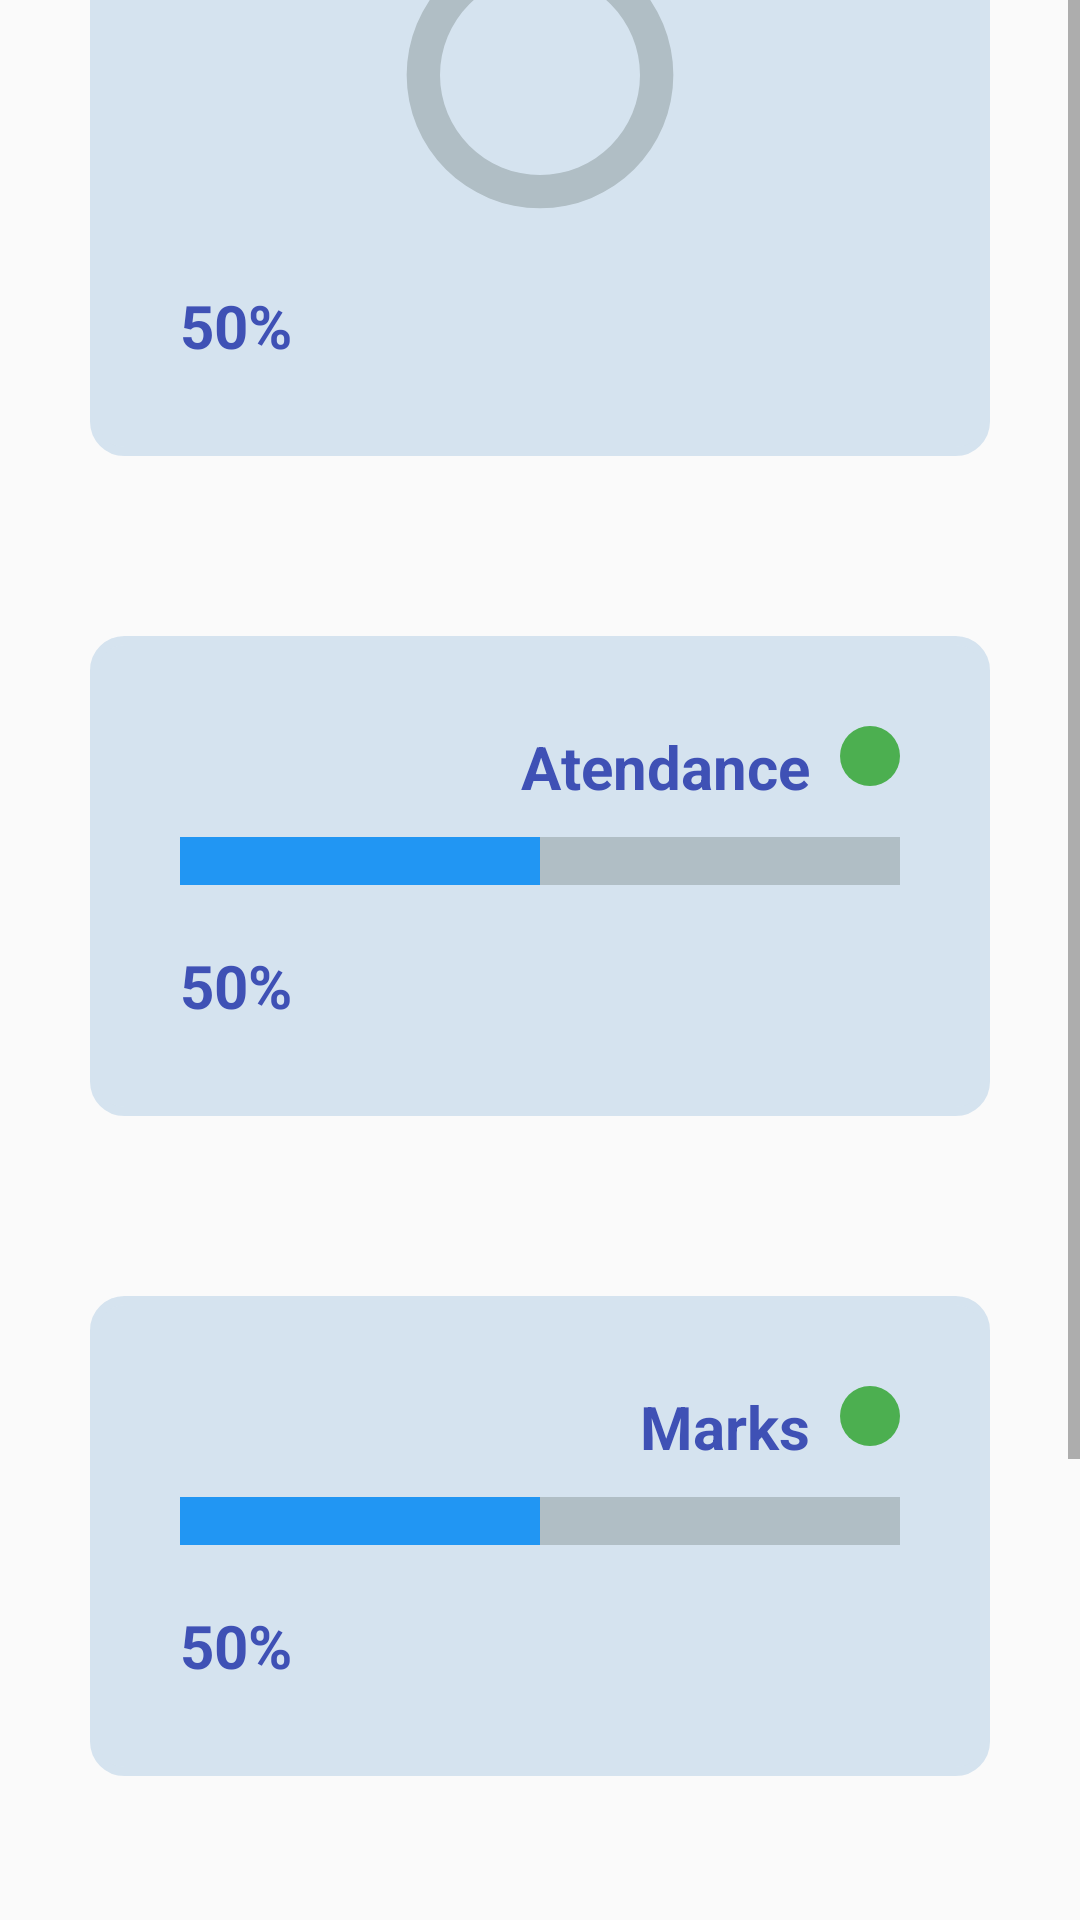

Layout XML and referenced resources for this Android screen:
<!-- AndroidManifest.xml: application theme Base.Theme.ClassConnect -->
<!-- res/layout/progress_tracker.xml -->
<?xml version="1.0" encoding="utf-8"?>
<LinearLayout xmlns:android="http://schemas.android.com/apk/res/android"
    android:layout_width="match_parent"
    android:layout_height="match_parent"
    android:orientation="vertical">

    <ScrollView
        android:layout_width="match_parent"
        android:layout_height="match_parent">

        <LinearLayout xmlns:android="http://schemas.android.com/apk/res/android"
            android:layout_width="match_parent"
            android:layout_height="match_parent"
            android:layout_gravity="center"
            android:orientation="vertical">

            <TableLayout
            android:layout_width="match_parent"
            android:layout_height="80sp">

            <TableRow android:layout_height="131dp">

                <ImageButton
                    android:layout_width="60sp"
                    android:layout_height="60sp"
                    android:layout_margin="20sp"
                    android:background="@drawable/border_pt"
                    android:backgroundTint="#D7D5D5" />
                <TextView
                    android:layout_width="match_parent"
                    android:layout_height="wrap_content"
                    android:layout_marginTop="20sp"
                    android:text="[ Your NAME ]"
                    android:textSize="20sp"
                    android:textAlignment="textEnd"
                    android:paddingLeft="150sp"
                    android:paddingTop="10sp"
                    android:textStyle="bold"
                    />
            </TableRow>
        </TableLayout>

        <LinearLayout
            android:layout_width="match_parent"
            android:layout_height="wrap_content"
            android:layout_margin="30sp"
            android:background="@drawable/border_pt"
            android:backgroundTint="#D5E3EF"
            android:orientation="vertical"
            android:padding="30sp">

            
            
            

            

            <TableLayout
                android:layout_width="match_parent"
                android:layout_height="wrap_content">

                <TableRow android:gravity="end">

                    <TextView
                        android:layout_width="wrap_content"
                        android:layout_height="wrap_content"
                        android:layout_marginBottom="10sp"
                        android:text="OVERALL"
                        android:textColor="#3F51B5"
                        android:textSize="20sp"
                        android:textStyle="bold" />

                    <LinearLayout
                        android:layout_width="20sp"
                        android:layout_height="20sp"
                        android:layout_marginLeft="10sp"
                        android:layout_marginBottom="10sp"
                        android:background="@drawable/circle"
                        android:backgroundTint="#4CAF50"
                        android:orientation="vertical"
                        android:padding="30sp" />

                </TableRow>

            </TableLayout>

            <ProgressBar
                android:id="@+id/circularProgressBar"
                android:layout_width="100dp"
                android:layout_height="100dp"
                android:layout_gravity="center"
                android:indeterminate="false"
                android:indeterminateDrawable="@drawable/custom_progress_bar"
                android:max="100"
                android:progress="50"
                android:progressDrawable="@drawable/custom_progress_bar" />

            <TextView
                android:layout_width="wrap_content"
                android:layout_height="wrap_content"
                android:layout_marginTop="20sp"
                android:text="50%"
                android:textColor="#3F51B5"
                android:textSize="20sp"
                android:textStyle="bold" />

        </LinearLayout>

        <LinearLayout
            android:layout_width="match_parent"
            android:layout_height="wrap_content"
            android:layout_margin="30sp"
            android:background="@drawable/border_pt"
            android:backgroundTint="#D5E3EF"
            android:orientation="vertical"
            android:padding="30sp">

            
            
            

            

            <TableLayout
                android:layout_width="match_parent"
                android:layout_height="wrap_content">

                <TableRow android:gravity="end">

                    <TextView
                        android:layout_width="wrap_content"
                        android:layout_height="wrap_content"
                        android:layout_marginBottom="10sp"
                        android:text="Atendance"
                        android:textColor="#3F51B5"
                        android:textSize="20sp"
                        android:textStyle="bold" />

                    <LinearLayout
                        android:layout_width="20sp"
                        android:layout_height="20sp"
                        android:layout_marginLeft="10sp"
                        android:layout_marginBottom="10sp"
                        android:background="@drawable/circle"
                        android:backgroundTint="#4CAF50"
                        android:orientation="vertical"
                        android:padding="30sp" />

                </TableRow>

            </TableLayout>

            <ProgressBar
                style="?android:attr/progressBarStyleHorizontal"
                android:layout_width="match_parent"
                android:layout_height="wrap_content"
                android:max="100"
                android:progress="50"
                android:progressDrawable="@drawable/progress_bar"/>

            <TextView
                android:layout_width="wrap_content"
                android:layout_height="wrap_content"
                android:layout_marginTop="20sp"
                android:text="50%"
                android:textColor="#3F51B5"
                android:textSize="20sp"
                android:textStyle="bold" />

        </LinearLayout>

        <LinearLayout
            android:layout_width="match_parent"
            android:layout_height="wrap_content"
            android:layout_margin="30sp"
            android:background="@drawable/border_pt"
            android:backgroundTint="#D5E3EF"
            android:orientation="vertical"
            android:padding="30sp">

            
            
            

            

            <TableLayout
                android:layout_width="match_parent"
                android:layout_height="wrap_content">

                <TableRow android:gravity="end">

                    <TextView
                        android:layout_width="wrap_content"
                        android:layout_height="wrap_content"
                        android:layout_marginBottom="10sp"
                        android:text="Marks"
                        android:textColor="#3F51B5"
                        android:textSize="20sp"
                        android:textStyle="bold" />

                    <LinearLayout
                        android:layout_width="20sp"
                        android:layout_height="20sp"
                        android:layout_marginLeft="10sp"
                        android:layout_marginBottom="10sp"
                        android:background="@drawable/circle"
                        android:backgroundTint="#4CAF50"
                        android:orientation="vertical"
                        android:padding="30sp" />

                </TableRow>

            </TableLayout>

            <ProgressBar
                style="?android:attr/progressBarStyleHorizontal"
                android:layout_width="match_parent"
                android:layout_height="wrap_content"
                android:max="100"
                android:progress="50"
                android:progressDrawable="@drawable/progress_bar"/>

            <TextView
                android:layout_width="wrap_content"
                android:layout_height="wrap_content"
                android:layout_marginTop="20sp"
                android:text="50%"
                android:textColor="#3F51B5"
                android:textSize="20sp"
                android:textStyle="bold" />

        </LinearLayout>
            <LinearLayout
                android:layout_width="match_parent"
                android:layout_height="wrap_content"
                android:layout_margin="30sp"
                android:background="@drawable/border_pt"
                android:backgroundTint="#D5E3EF"
                android:orientation="vertical"
                android:padding="30sp">

                
                
                

                

                <TableLayout
                    android:layout_width="match_parent"
                    android:layout_height="wrap_content">

                    <TableRow android:gravity="end">

                        <TextView
                            android:layout_width="wrap_content"
                            android:layout_height="wrap_content"
                            android:layout_marginBottom="10sp"
                            android:text="Practicals"
                            android:textColor="#3F51B5"
                            android:textSize="20sp"
                            android:textStyle="bold" />

                        <LinearLayout
                            android:layout_width="20sp"
                            android:layout_height="20sp"
                            android:layout_marginLeft="10sp"
                            android:layout_marginBottom="10sp"
                            android:background="@drawable/circle"
                            android:backgroundTint="#4CAF50"
                            android:orientation="vertical"
                            android:padding="30sp" />

                    </TableRow>

                </TableLayout>

                <ProgressBar
                    style="?android:attr/progressBarStyleHorizontal"
                    android:layout_width="match_parent"
                    android:layout_height="wrap_content"
                    android:max="100"
                    android:progress="50"
                    android:progressDrawable="@drawable/progress_bar"/>

                <TextView
                    android:layout_width="wrap_content"
                    android:layout_height="wrap_content"
                    android:layout_marginTop="20sp"
                    android:text="50%"
                    android:textColor="#3F51B5"
                    android:textSize="20sp"
                    android:textStyle="bold" />

            </LinearLayout>

        </LinearLayout>

    </ScrollView>

    





</LinearLayout>
<!-- resources referenced by this layout -->
<resources>
  <!-- drawable border_pt (drawable) -->
  <?xml version="1.0" encoding="utf-8"?>
  <shape xmlns:android="http://schemas.android.com/apk/res/android">
  
      <stroke android:color="#03A9F4" android:width="3sp"></stroke>
      <corners android:radius="10sp"></corners>
  </shape>
  <!-- drawable circle (drawable) -->
  <?xml version="1.0" encoding="utf-8"?>
  <shape xmlns:android="http://schemas.android.com/apk/res/android">
  
       <corners android:radius="50sp"></corners>
  </shape>
  <!-- drawable custom_progress_bar (drawable) -->
  <layer-list xmlns:android="http://schemas.android.com/apk/res/android">
  
      
      <item android:id="@android:id/background">
          <shape android:shape="ring"
              android:useLevel="false">
              <solid android:color="#B0BEC5"/> 
          </shape>
      </item>
  
      
      <item android:id="@android:id/secondaryProgress">
          <clip>
              <shape android:shape="ring">
                  <solid android:color="#FFFFFF"/> 
              </shape>
          </clip>
      </item>
  
      
      <item android:id="@android:id/progress">
          <clip>
              <shape android:shape="ring">
                  <solid android:color="#2196F3"/> 
              </shape>
          </clip>
      </item>
  </layer-list>
  <!-- drawable progress: png bitmap (drawable, 21197 bytes) -->
  <!-- drawable progress_bar (drawable) -->
  <layer-list xmlns:android="http://schemas.android.com/apk/res/android">
      
      <item>
          <shape android:shape="rectangle">
              <solid android:color="#B0BEC5" /> 
          </shape>
      </item>
  
      
      <item android:id="@android:id/progress">
          <clip>
              <shape android:shape="rectangle">
                  <solid android:color="#2196F3" /> 
              </shape>
          </clip>
      </item>
  
      
      <item android:id="@android:id/secondaryProgress">
          <clip>
              <shape android:shape="rectangle">
                  <solid android:color="#FFFFFF" /> 
              </shape>
          </clip>
      </item>
  </layer-list>
  <style name="Base.Theme.ClassConnect" parent="Theme.AppCompat.DayNight.NoActionBar">
          
          
      </style>
</resources>
